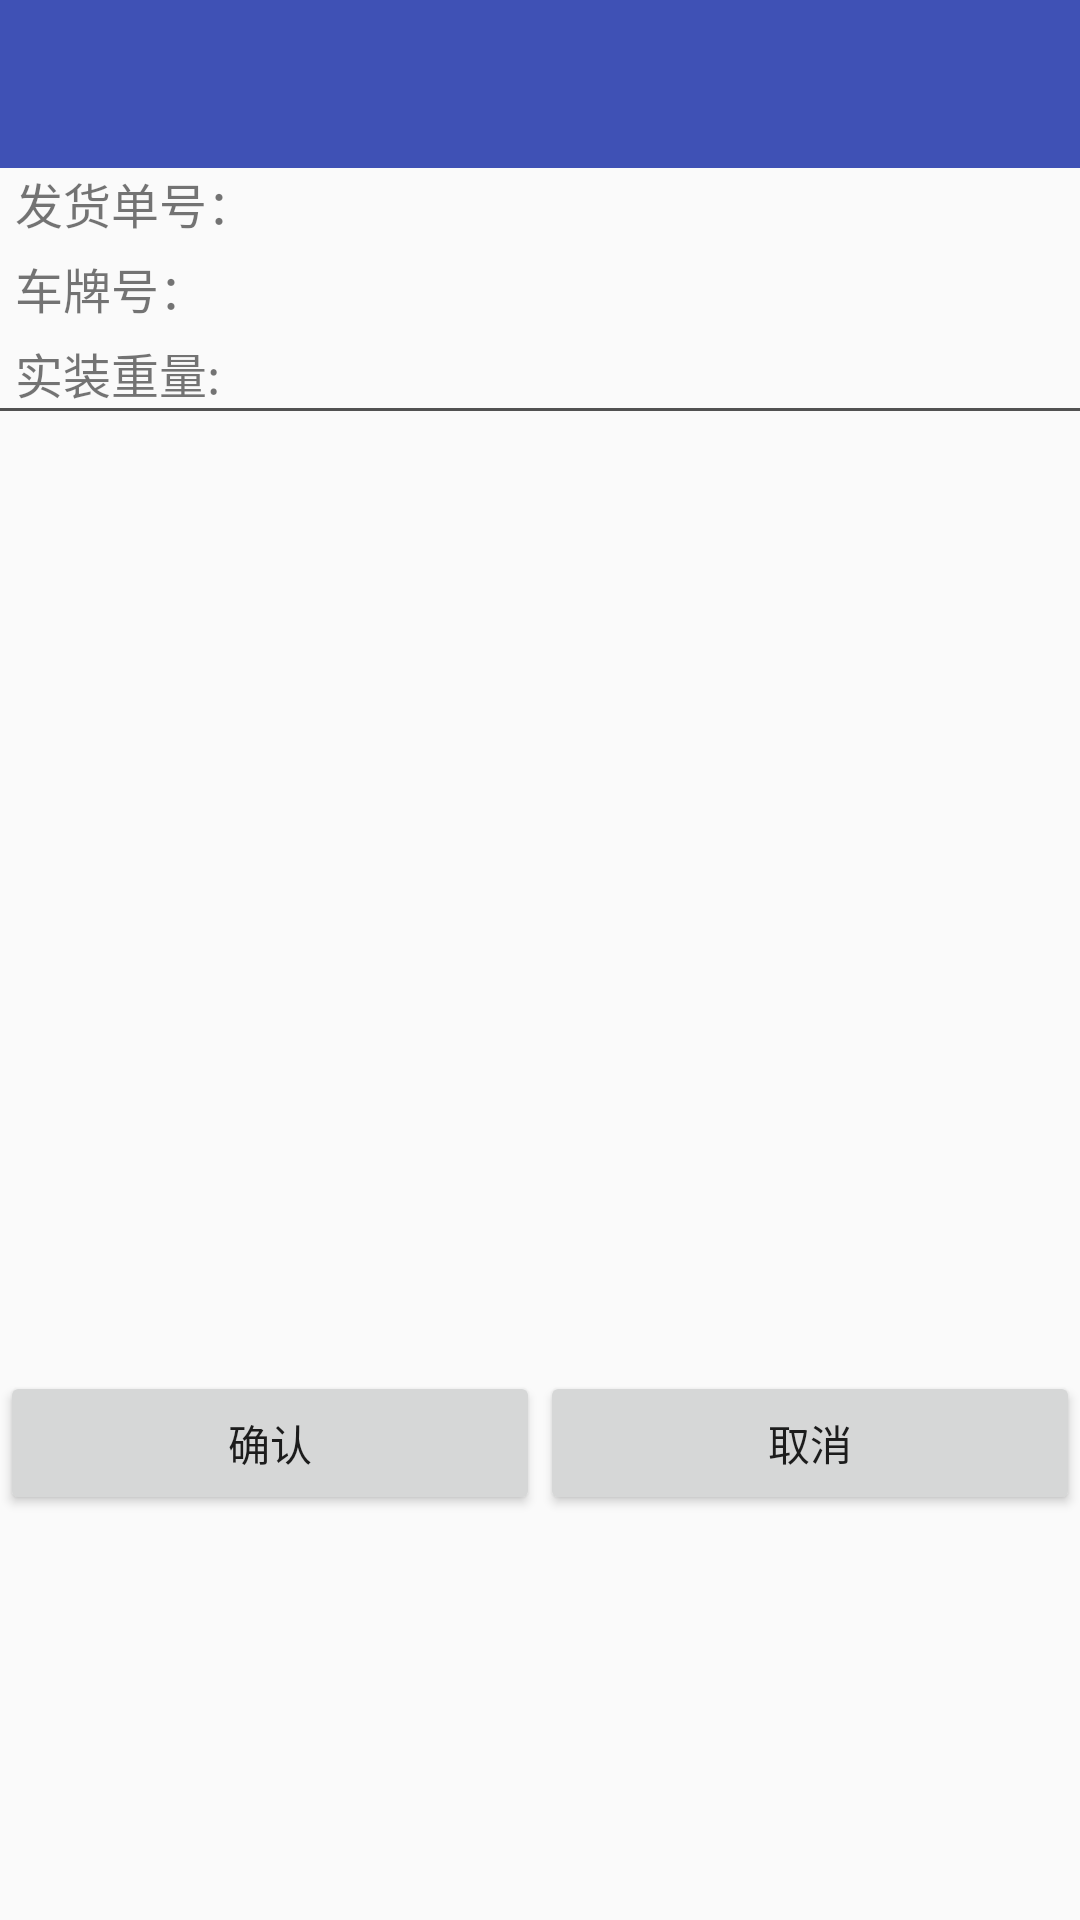

The Android layout XML behind this screen, and the referenced resources:
<!-- AndroidManifest.xml: application theme AppTheme.NoActionBar -->
<!-- res/layout/activity_delivery_bill_no_detail.xml -->
<?xml version="1.0" encoding="utf-8"?>
<LinearLayout
    xmlns:android="http://schemas.android.com/apk/res/android"
    xmlns:app="http://schemas.android.com/apk/res-auto"
    android:layout_width="match_parent"
    android:layout_height="match_parent"
    android:orientation="vertical">
    <android.support.v7.widget.Toolbar
        android:id="@+id/delivery_bill_nodetail_toolbar"
        android:layout_width="match_parent"
        android:layout_height="wrap_content"
        android:background="@color/colorPrimary"
        android:minHeight="?attr/actionBarSize"
        android:theme="@style/Theme.ToolBar.MyToolbar">
    </android.support.v7.widget.Toolbar>
    <LinearLayout
        android:layout_width="match_parent"
        android:layout_height="wrap_content"
        android:orientation="horizontal">
        <TextView
            android:layout_width="0dp"
            android:layout_height="wrap_content"
            android:layout_weight="1"
            android:textSize="16sp"
            android:text="发货单号："
            android:layout_gravity="center_vertical"
            android:layout_marginLeft="5dp"/>
        <TextView
            android:id="@+id/delivery_bill_nodetail_billNo"
            android:layout_width="0dp"
            android:layout_height="wrap_content"
            android:layout_weight="2.5"
            android:textSize="16sp"
            android:layout_gravity="center_vertical"/>
        </LinearLayout>
    <LinearLayout
        android:layout_height="wrap_content"
        android:layout_width="match_parent"
        android:orientation="horizontal"
        android:layout_marginTop="5dp">
        <TextView
            android:layout_height="wrap_content"
            android:layout_width="0dp"
            android:layout_weight="1"
            android:textSize="16sp"
            android:layout_gravity="center_vertical"
            android:text="车牌号："
            android:layout_marginLeft="5dp"
            />
        <TextView
            android:id="@+id/delivery_bill_nodetail_plateNo"
            android:layout_width="0dp"
            android:layout_height="wrap_content"
            android:layout_weight="2.5"
            android:textSize="16sp"
            android:layout_gravity="center_vertical"/>
        </LinearLayout>
    <LinearLayout
        android:layout_width="match_parent"
        android:layout_height="wrap_content"
        android:orientation="horizontal"
        android:layout_marginTop="5dp"
        android:layout_marginLeft="5dp">
        <TextView
            android:layout_width="0dp"
            android:layout_height="wrap_content"
            android:layout_gravity="center_vertical"
            android:layout_weight="1"
            android:text="实装重量:"
            android:textSize="16sp"/>
        <TextView
            android:id="@+id/delivery_bill_nodetail_act_weight"
            android:layout_width="0dp"
            android:layout_height="wrap_content"
            android:layout_gravity="center_vertical"
            android:layout_weight="2.5"
            android:textSize="16sp"/>
    </LinearLayout>

    <ImageView
        android:id="@+id/imageView5"
        android:layout_width="match_parent"
        android:layout_height="1dp"
        app:srcCompat="@drawable/divider" />

    <FrameLayout
        android:id="@+id/delivery_bill_nodetail_frag_change"
        android:layout_width="match_parent"
        android:layout_height="320dp" />

    <LinearLayout
        android:layout_width="match_parent"
        android:layout_height="wrap_content"
        android:orientation="horizontal">

        <Button
            android:id="@+id/delivery_bill_nodetail_confirm"
            android:layout_width="wrap_content"
            android:layout_height="wrap_content"
            android:layout_weight="1"
            android:text="确认" />

        <Button
            android:id="@+id/delivery_bill_nodetail_cancel"
            android:layout_width="wrap_content"
            android:layout_height="wrap_content"
            android:layout_weight="1"
            android:text="取消" />
    </LinearLayout>

</LinearLayout>
<!-- resources referenced by this layout -->
<resources>
  <color name="colorPrimary">#3F51B5</color>
  <!-- drawable divider (drawable) -->
  <?xml version="1.0" encoding="utf-8"?>
  <shape xmlns:android="http://schemas.android.com/apk/res/android">
      <solid android:color="#515151" />
      <size android:height="1px"/>
      <padding android:top="5dp"/>
  
  </shape>
  <style name="Theme.ToolBar.MyToolbar" parent="ThemeOverlay.AppCompat.Dark.ActionBar">
          <item name="colorPrimary">@color/colorPrimary</item>
          <item name="colorPrimaryDark">@color/colorPrimaryDark</item>
          <item name="colorAccent">@color/colorAccent</item>
          <item name="android:textColorPrimary">@android:color/white</item>
          <item name="actionOverflowMenuStyle">@style/OverflowMenuStyle</item>
          </style>
  <style name="AppTheme.NoActionBar">
          <item name="windowActionBar">false</item>
          <item name="windowNoTitle">true</item>
          <item name="android:listDivider">@drawable/divider</item>
      </style>
  <color name="colorPrimaryDark">#303F9F</color>
  <color name="colorAccent">#FF4081</color>
  <style name="OverflowMenuStyle" parent="@style/Widget.AppCompat.PopupMenu.Overflow">
          
          <item name="overlapAnchor">false</item>
          
          <item name="android:popupBackground">@color/colorPrimary</item>
          
          <item name="android:dropDownVerticalOffset">5dp</item>
          
          <item name="android:dropDownHorizontalOffset">0dp</item>
          
          <item name="android:showDividers">middle</item>
          <item name="android:divider">@drawable/divider</item>
          <item name="android:dividerHeight">1dp</item>
      </style>
</resources>
